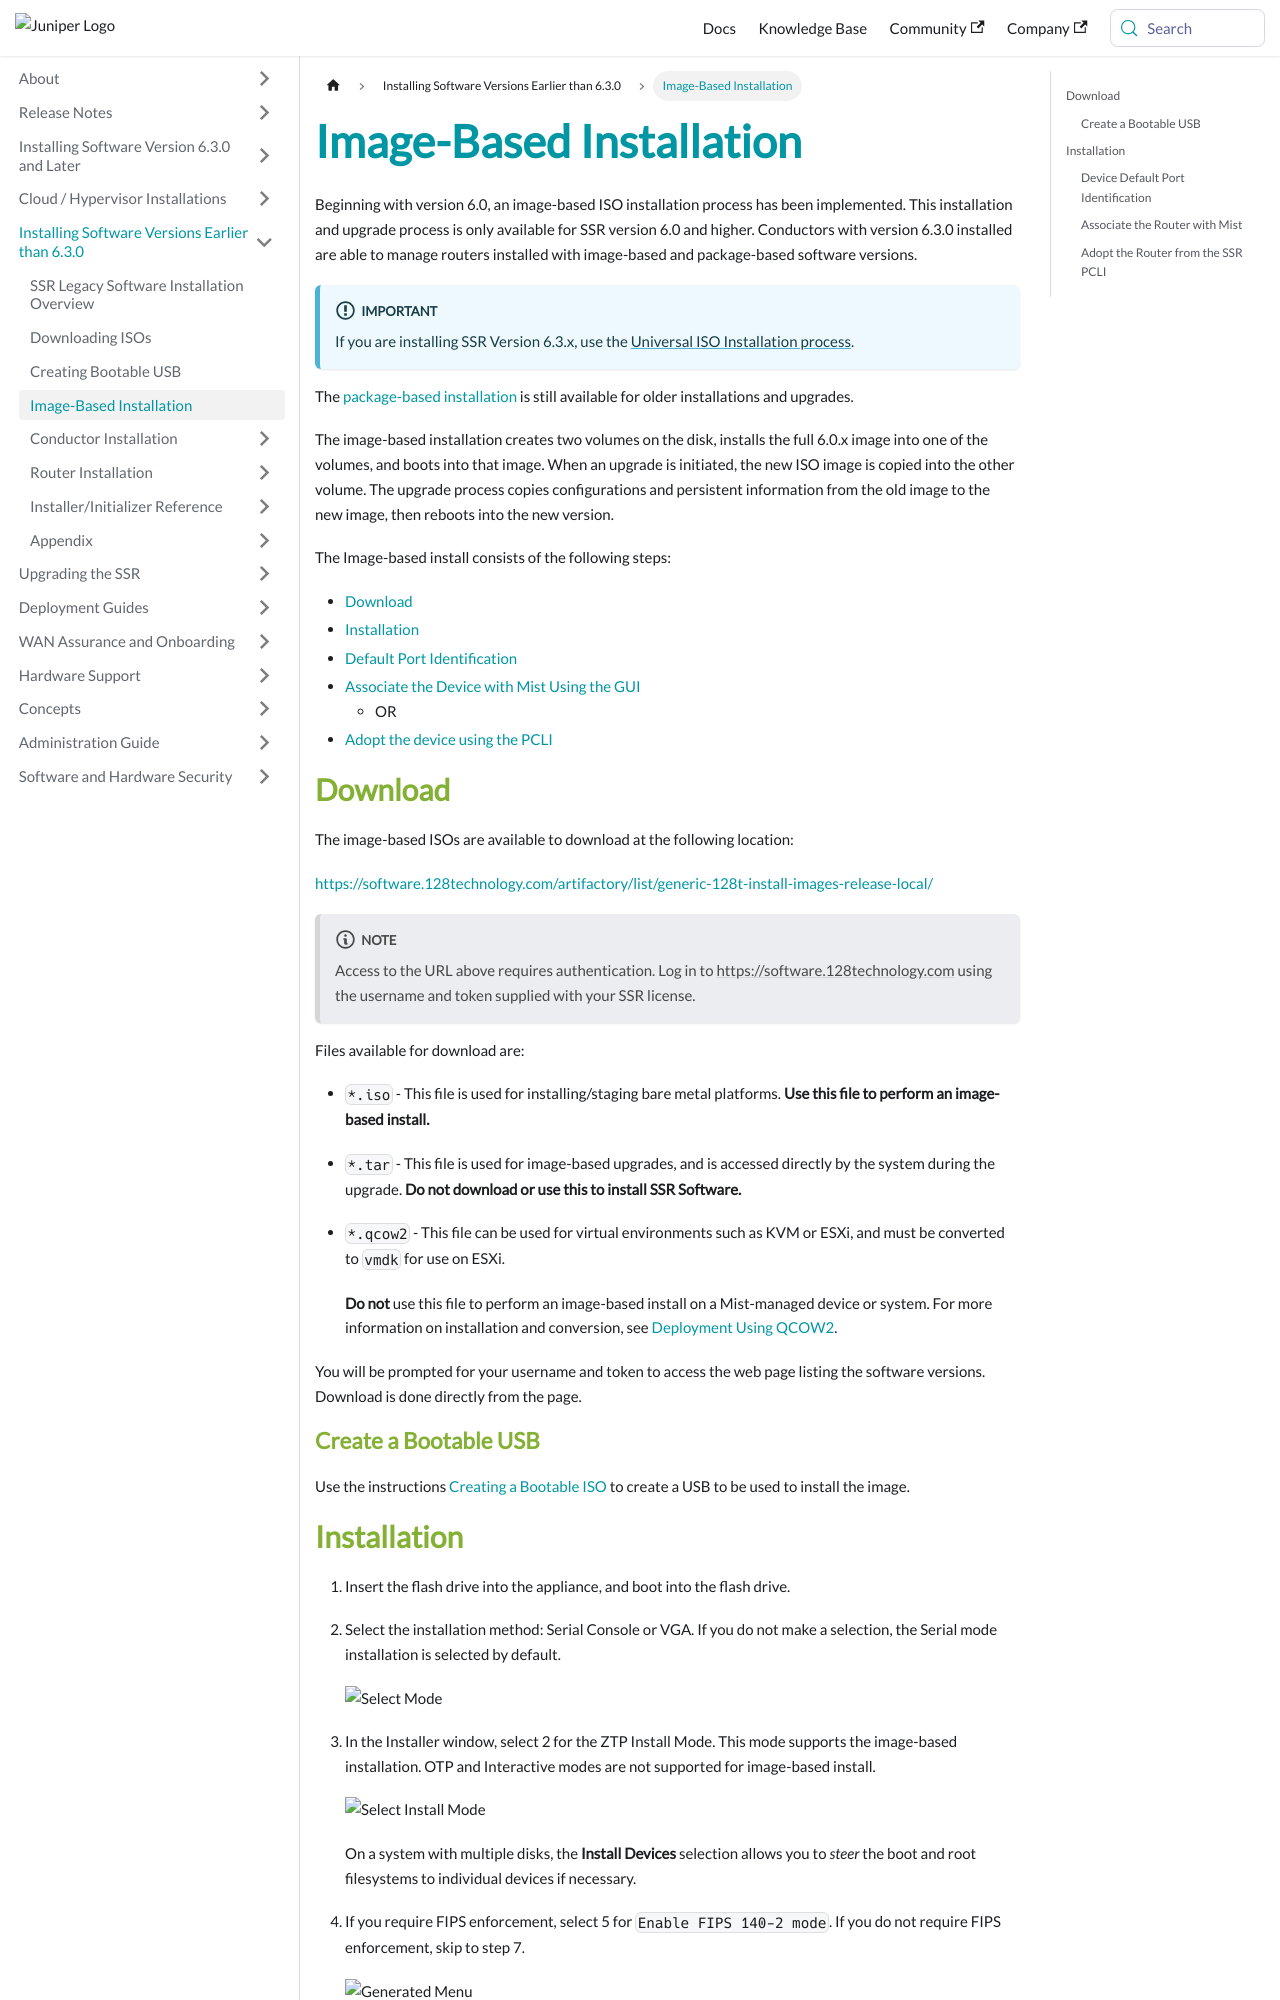

repository: 128technology/docs · page: docs/intro_installation_image/index.html · generator: docusaurus

---
title: Image-Based Installation
sidebar_label: Image-Based Installation 
---

Beginning with version 6.0, an image-based ISO installation process has been implemented. This installation and upgrade process is only available for SSR version 6.0 and higher. Conductors with version 6.3.0 installed are able to manage routers installed with image-based and package-based software versions.

:::important
If you are installing SSR Version 6.3.x, use the [Universal ISO Installation process](intro_installation_univ-iso.md).
:::

The [package-based installation](intro_installation_bootable_media.mdx) is still available for older installations and upgrades. 

The image-based installation creates two volumes on the disk, installs the full 6.0.x image into one of the volumes, and boots into that image. When an upgrade is initiated, the new ISO image is copied into the other volume. The upgrade process copies configurations and persistent information from the old image to the new image, then reboots into the new version.

The Image-based install consists of the following steps:

- [Download](#download)
- [Installation](#installation)
- [Default Port Identification](#device-default-port-identification)
- [Associate the Device with Mist Using the GUI](#associate-the-router-with-mist)
	- OR
- [Adopt the device using the PCLI](#adopt-the-router-from-the-ssr-pcli)

## Download

The image-based ISOs are available to download at the following location:

https://software.128technology.com/artifactory/list/generic-128t-install-images-release-local/

:::note
Access to the URL above requires authentication. Log in to https://software.128technology.com using the username and token supplied with your SSR license.
:::

Files available for download are:

- `*.iso` - This file is used for installing/staging bare metal platforms. **Use this file to perform an image-based install.** 
- `*.tar` - This file is used for image-based upgrades, and is accessed directly by the system during the upgrade. **Do not download or use this to install SSR Software.** 
- `*.qcow2` - This file can be used for virtual environments such as KVM or ESXi, and must be converted to `vmdk` for use on ESXi.

	**Do not** use this file to perform an image-based install on a Mist-managed device or system. For more information on installation and conversion, see [Deployment Using QCOW2](install_qcow2_deployment.md).  

You will be prompted for your username and token to access the web page listing the software versions. Download is done directly from the page.

### Create a Bootable USB

Use the instructions [Creating a Bootable ISO](intro_creating_bootable_usb.md) to create a USB to be used to install the image.
